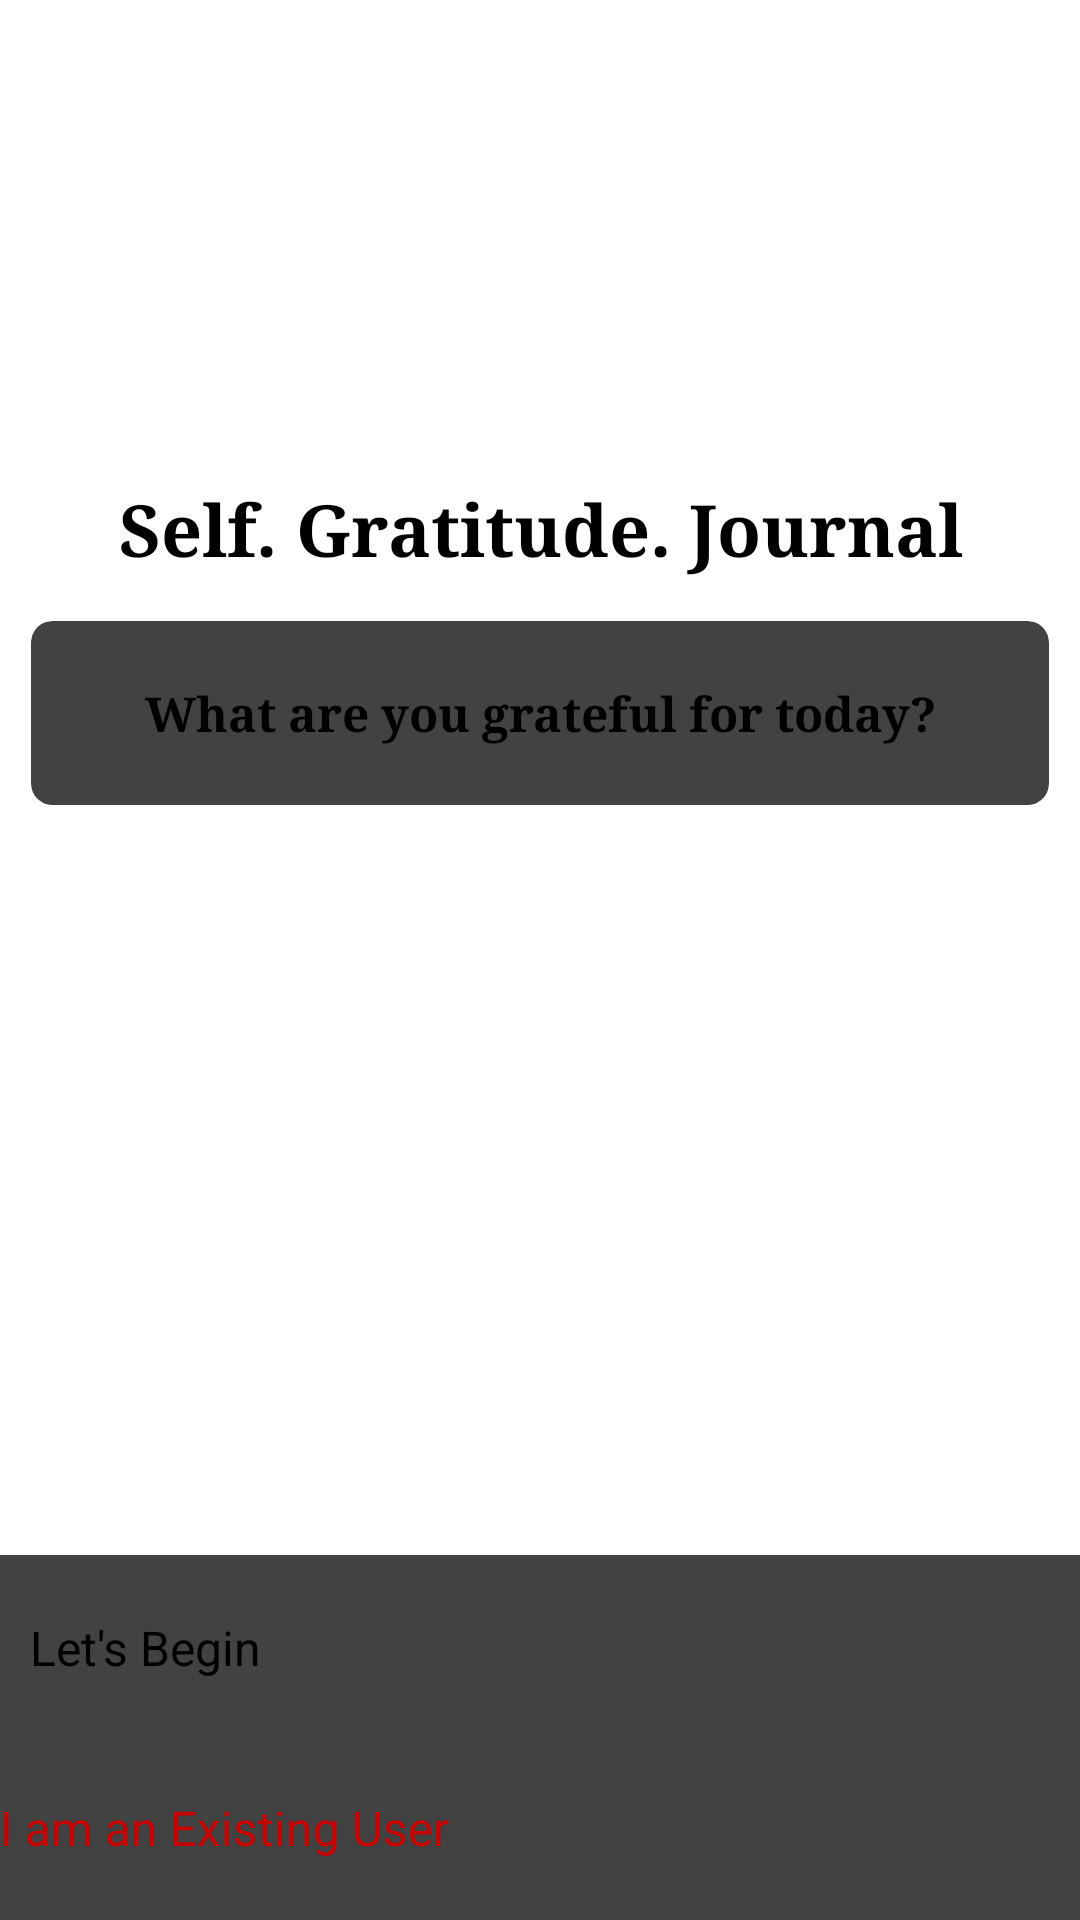

Here is an Android app screen rendered from its layout file. Give the layout XML and the strings, colors and styles it references.
<!-- AndroidManifest.xml: application theme Theme.Journal -->
<!-- res/layout/activity_main.xml -->
<?xml version="1.0" encoding="utf-8"?>
<androidx.constraintlayout.widget.ConstraintLayout
    xmlns:android="http://schemas.android.com/apk/res/android"
    xmlns:app="http://schemas.android.com/apk/res-auto"
    android:orientation="vertical"
    xmlns:tools="http://schemas.android.com/tools"
    android:id="@+id/main"
    android:layout_width="match_parent"
    android:layout_height="match_parent"
    android:gravity="center"
    android:background="@drawable/background"
    tools:context=".MainActivity">




    <RelativeLayout
        android:id="@+id/relative_layout"
        android:layout_width="match_parent"
        android:layout_height="wrap_content"
        android:gravity="center_horizontal"
        app:layout_constraintBottom_toTopOf="parent"
        app:layout_constraintEnd_toEndOf="parent"
        app:layout_constraintStart_toStartOf="parent">

    </RelativeLayout>

    <TextView
        android:id="@+id/textView"
        android:layout_width="match_parent"
        android:layout_height="wrap_content"
        android:layout_marginTop="160dp"
        android:fontFamily="serif"
        android:gravity="center"
        android:text="Self. Gratitude. Journal"
        android:textSize="24sp"
        android:textStyle="bold"
        app:layout_constraintEnd_toEndOf="parent"
        app:layout_constraintHorizontal_bias="0.0"
        app:layout_constraintStart_toStartOf="parent"
        app:layout_constraintTop_toBottomOf="@+id/relative_layout" />

    <androidx.cardview.widget.CardView
        android:id="@+id/cardView"
        android:layout_width="match_parent"
        android:layout_height="90dp"
        app:cardCornerRadius="7dp"
        app:cardElevation="8dp"
        app:cardUseCompatPadding="true"
        app:layout_constraintEnd_toEndOf="parent"
        app:layout_constraintStart_toStartOf="parent"
        app:layout_constraintTop_toBottomOf="@+id/textView">

        <TextView
            android:id="@+id/text_view"
            android:layout_width="match_parent"

            android:layout_height="wrap_content"
            android:layout_gravity="center"
            android:fontFamily="serif"
            android:gravity="center"
            android:text="@string/title_string"
            android:textSize="16sp"
            android:textStyle="bold" />

    </androidx.cardview.widget.CardView>

    <androidx.cardview.widget.CardView
        android:layout_width="match_parent"
        android:layout_height="wrap_content"
        android:background="@color/white"

        android:layout_marginTop="10dp"
        app:layout_constraintBottom_toBottomOf="parent"
        app:layout_constraintEnd_toEndOf="parent"
        app:layout_constraintStart_toStartOf="parent">

        <LinearLayout
            android:layout_width="match_parent"
            android:layout_height="wrap_content"
            android:paddingTop="10dp"
            android:paddingBottom="20dp"
            android:orientation="vertical">

            <Button
                android:id="@+id/signup_btn"
                android:layout_width="match_parent"
                android:layout_height="50dp"
                android:layout_margin="10dp"
                android:backgroundTint="#C80101"
                android:text="@string/login_btn"
                android:textSize="16sp" />

            <Button
                android:id="@+id/login_btn"
                android:layout_width="match_parent"
                android:layout_height="wrap_content"
                android:background="@drawable/button_ripple"
                android:text="@string/signup_btn"
                android:textColor="#C80101"
                android:textSize="16sp" />
        </LinearLayout>


    </androidx.cardview.widget.CardView>


</androidx.constraintlayout.widget.ConstraintLayout>
<!-- resources referenced by this layout -->
<resources>
  <!-- drawable button_ripple (drawable) -->
  <?xml version="1.0" encoding="utf-8"?>
  <ripple xmlns:android="http://schemas.android.com/apk/res/android"
      android:color="?attr/colorControlHighlight">
      <item android:id="@android:id/mask" android:drawable="@android:color/darker_gray" />
      <item>
          <shape>
              <solid android:color="@android:color/transparent" />
          </shape>
      </item>
  </ripple>
  <string name="login_btn">Let\'s Begin</string>
  <string name="signup_btn">I am an Existing User</string>
  <string name="title_string">What are you grateful for today?</string>
  <!-- not gathered from this repository: default colours our renderer supplied (Android Studio template values) -->
  <color name="white">#FFFFFFFF</color>
</resources>
